Run: headless pygame with SDL's dummy video driver; simulated clock (each Clock.tick advances the game by its frame time, no real sleeping); random seed 0; keys injected as events and as key.get_pressed() state; no mouse input.
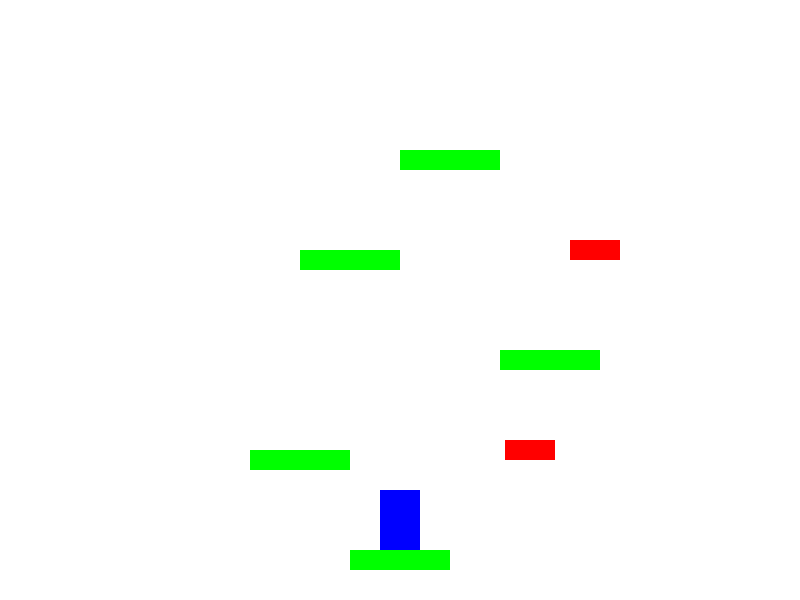
Frame 1 of 4 · flips 1–60 · no input
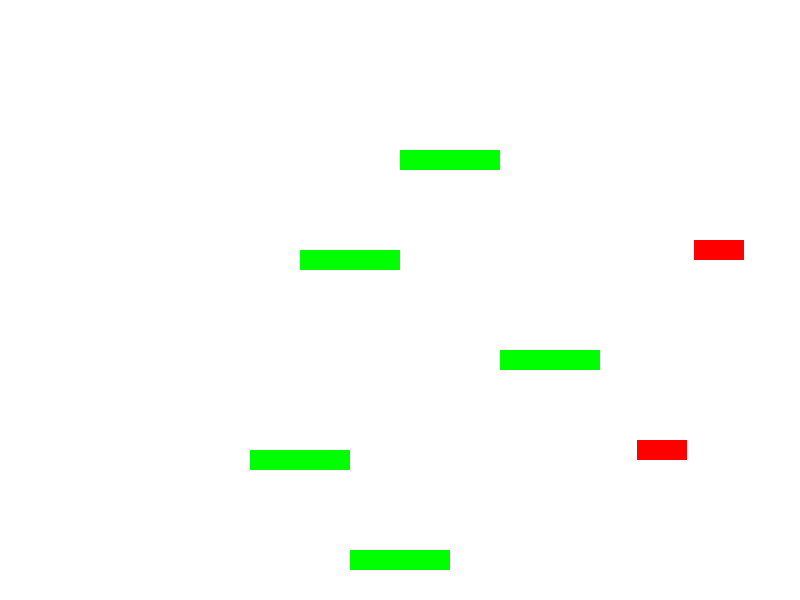
Frame 2 of 4 · flips 61–180 · tapped SPACE, RETURN · held RIGHT (→), D
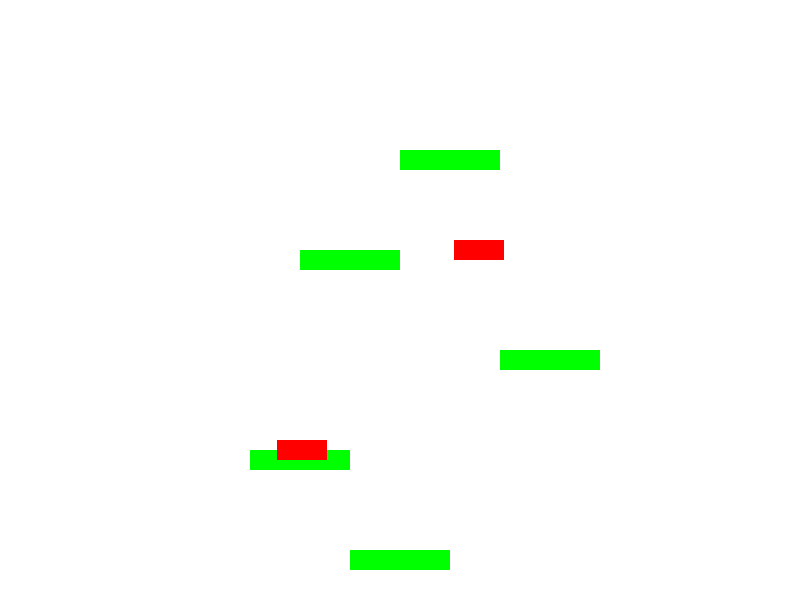
Frame 3 of 4 · flips 181–300 · held DOWN (↓), S
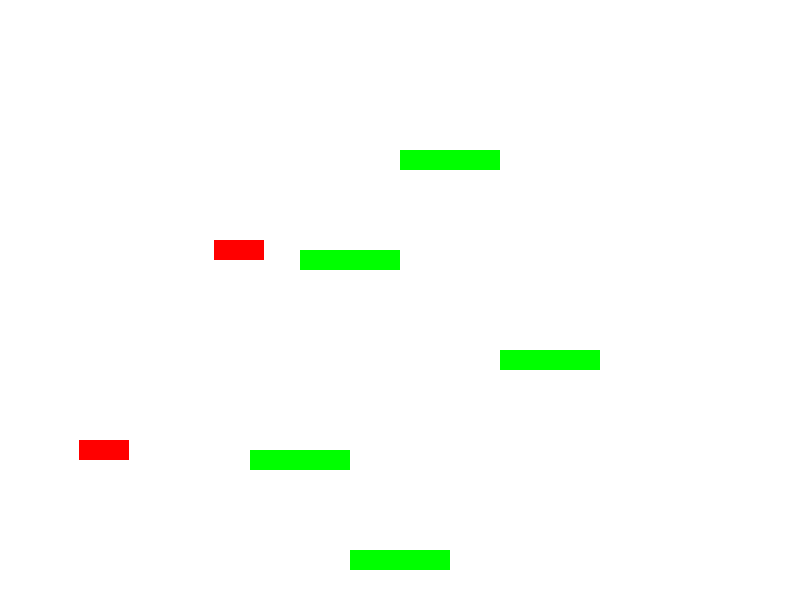
Frame 4 of 4 · flips 301–420 · held LEFT (←), A, UP (↑), W

The pygame program that drew these frames:

import pygame
import random

# Initialize Pygame
pygame.init()

# Screen dimensions
WIDTH, HEIGHT = 800, 600
screen = pygame.display.set_mode((WIDTH, HEIGHT))
pygame.display.set_caption("Platformer")

# Colors
WHITE = (255, 255, 255)
BLACK = (0, 0, 0)
GREEN = (0, 255, 0)
RED = (255, 0, 0)

# Player properties
PLAYER_WIDTH, PLAYER_HEIGHT = 40, 60
PLAYER_COLOR = (0, 0, 255)
PLAYER_SPEED = 5
PLAYER_JUMP = 15

# Platform properties
PLATFORM_WIDTH = 100
PLATFORM_HEIGHT = 20
PLATFORM_COLOR = GREEN

# Gravity and jumping mechanics
GRAVITY = 1
MAX_FALL_SPEED = 10

# Set FPS (Frames per second)
FPS = 60

# Define the Player class
class Player(pygame.sprite.Sprite):
    def __init__(self):
        super().__init__()
        self.image = pygame.Surface((PLAYER_WIDTH, PLAYER_HEIGHT))
        self.image.fill(PLAYER_COLOR)
        self.rect = self.image.get_rect()
        self.rect.center = (WIDTH // 2, HEIGHT - PLAYER_HEIGHT)
        self.speed = PLAYER_SPEED
        self.jump_power = PLAYER_JUMP
        self.vel_y = 0
        self.is_jumping = False

    def update(self, platform_group):  # Accept platform_group as an argument
        # Player movement
        keys = pygame.key.get_pressed()
        if keys[pygame.K_LEFT] and self.rect.left > 0:
            self.rect.x -= self.speed
        if keys[pygame.K_RIGHT] and self.rect.right < WIDTH:
            self.rect.x += self.speed

        # Apply gravity
        self.vel_y += GRAVITY
        if self.vel_y > MAX_FALL_SPEED:
            self.vel_y = MAX_FALL_SPEED
        self.rect.y += self.vel_y

        # Check if player is on a platform
        self.is_jumping = True
        for platform in platform_group:  # Use platform_group here
            if self.rect.colliderect(platform.rect) and self.vel_y > 0:
                self.rect.bottom = platform.rect.top
                self.is_jumping = False
                self.vel_y = 0

        # Jumping
        if keys[pygame.K_SPACE] and not self.is_jumping:
            self.vel_y = -self.jump_power
            self.is_jumping = True

# Define the Platform class
class Platform(pygame.sprite.Sprite):
    def __init__(self, x, y, width=PLATFORM_WIDTH, height=PLATFORM_HEIGHT):
        super().__init__()
        self.image = pygame.Surface((width, height))
        self.image.fill(PLATFORM_COLOR)
        self.rect = self.image.get_rect()
        self.rect.x = x
        self.rect.y = y

# Define the Enemy class
class Enemy(pygame.sprite.Sprite):
    def __init__(self, x, y, width=PLATFORM_WIDTH//2, height=PLATFORM_HEIGHT):
        super().__init__()
        self.image = pygame.Surface((width, height))
        self.image.fill(RED)
        self.rect = self.image.get_rect()
        self.rect.x = x
        self.rect.y = y
        self.speed = random.randint(2, 4)
        self.direction = random.choice([-1, 1])

    def update(self):
        self.rect.x += self.speed * self.direction
        # Reverse direction if the enemy hits the edges of the screen or platform
        if self.rect.left < 0 or self.rect.right > WIDTH:
            self.direction *= -1

# Game loop function
def main():
    # Sprite groups
    all_sprites = pygame.sprite.Group()
    platform_group = pygame.sprite.Group()  # Now properly defined
    enemy_group = pygame.sprite.Group()

    # Create player
    player = Player()
    all_sprites.add(player)

    # Create platforms
    platforms = [
        Platform(WIDTH//2 - 50, HEIGHT - 50),
        Platform(WIDTH//2 - 150, HEIGHT - 150),
        Platform(WIDTH//2 + 100, HEIGHT - 250),
        Platform(WIDTH//2 - 100, HEIGHT - 350),
        Platform(WIDTH//2, HEIGHT - 450)
    ]
    for plat in platforms:
        platform_group.add(plat)
        all_sprites.add(plat)

    # Create enemies
    enemy1 = Enemy(WIDTH // 2 - 75, HEIGHT - 160)
    enemy2 = Enemy(WIDTH // 2 + 50, HEIGHT - 360)
    enemy_group.add(enemy1, enemy2)
    all_sprites.add(enemy1, enemy2)

    # Game loop
    clock = pygame.time.Clock()
    running = True
    while running:
        clock.tick(FPS)

        # Event handling
        for event in pygame.event.get():
            if event.type == pygame.QUIT:
                running = False

        # Update all sprites and pass platform_group to player update
        player.update(platform_group)  # Pass the platform group here
        enemy_group.update()

        # Draw everything
        screen.fill(WHITE)
        all_sprites.draw(screen)

        # Check for collision with enemies
        if pygame.sprite.spritecollideany(player, enemy_group):
            print("Game Over!")
            running = False

        # Check if player reaches the top of the screen
        if player.rect.top <= 0:
            print("You Win!")
            running = False

        # Flip the display
        pygame.display.flip()

    pygame.quit()

# Run the game
if __name__ == "__main__":
    main()
